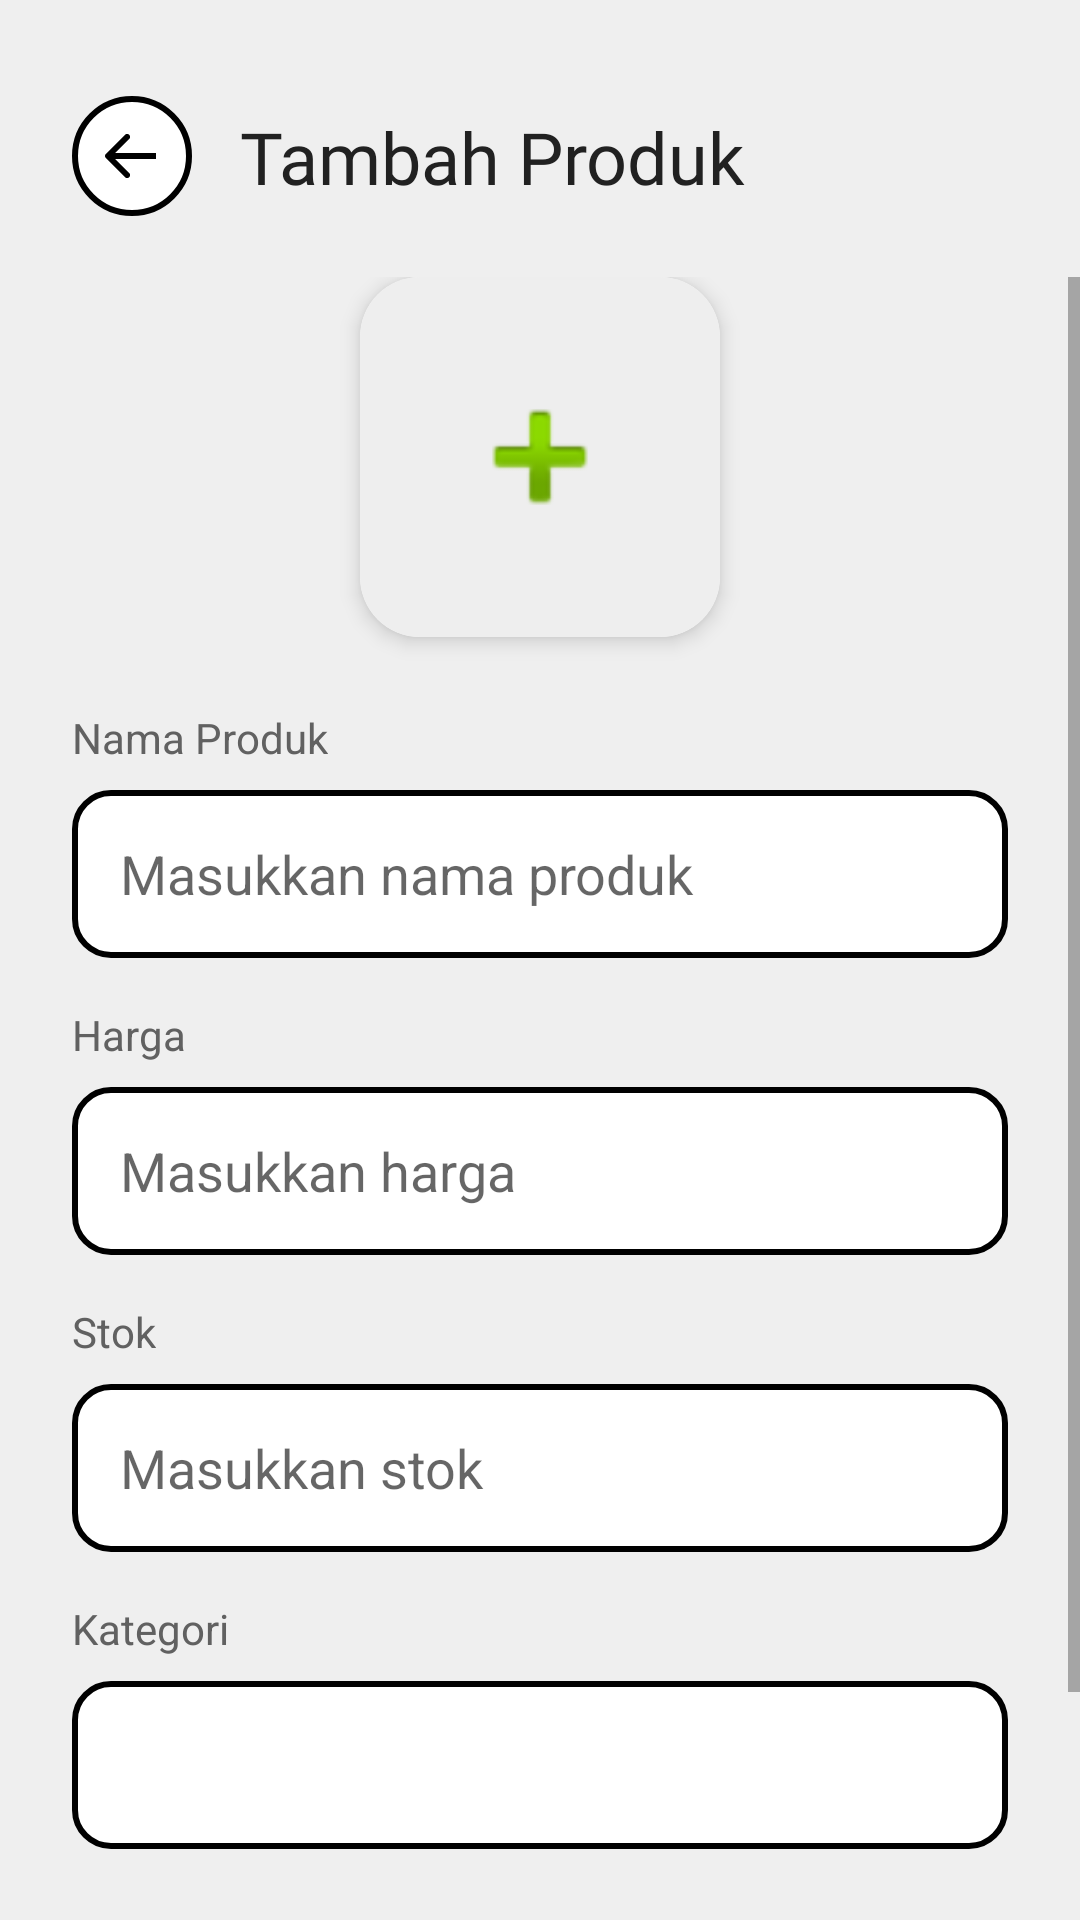

Layout XML and referenced resources for this Android screen:
<!-- AndroidManifest.xml: application theme Theme.Aplicash -->
<!-- res/layout/activity_tambah_produk.xml -->
<?xml version="1.0" encoding="utf-8"?>
<androidx.constraintlayout.widget.ConstraintLayout xmlns:android="http://schemas.android.com/apk/res/android"
    xmlns:app="http://schemas.android.com/apk/res-auto"
    xmlns:tools="http://schemas.android.com/tools"
    android:layout_width="match_parent"
    android:layout_height="match_parent"
    android:background="@color/bgutama"
    tools:context=".ui.TambahProdukActivity">

    <ImageButton
        android:id="@+id/btnBack"
        android:layout_width="40dp"
        android:layout_height="40dp"
        android:layout_marginStart="24dp"
        android:layout_marginTop="32dp"
        android:background="?attr/selectableItemBackgroundBorderless"
        android:src="@drawable/back"
        android:contentDescription="Kembali"
        app:layout_constraintStart_toStartOf="parent"
        app:layout_constraintTop_toTopOf="parent" />

    <TextView
        android:id="@+id/tvTitle"
        android:layout_width="wrap_content"
        android:layout_height="wrap_content"
        android:layout_marginStart="16dp"
        android:fontFamily="@font/semibold"
        android:text="Tambah Produk"
        android:textColor="@color/textColorPrimary"
        android:textSize="24sp"
        app:layout_constraintBottom_toBottomOf="@id/btnBack"
        app:layout_constraintStart_toEndOf="@id/btnBack"
        app:layout_constraintTop_toTopOf="@id/btnBack" />

    <ScrollView
        android:layout_width="match_parent"
        android:layout_height="0dp"
        android:layout_marginTop="24dp"
        app:layout_constraintBottom_toBottomOf="parent"
        app:layout_constraintTop_toBottomOf="@id/tvTitle">

        <LinearLayout
            android:layout_width="match_parent"
            android:layout_height="wrap_content"
            android:orientation="vertical"
            android:paddingHorizontal="24dp"
            android:paddingBottom="24dp">

            <androidx.cardview.widget.CardView
                android:id="@+id/cardImage"
                android:layout_width="120dp"
                android:layout_height="120dp"
                android:layout_gravity="center"
                android:layout_marginBottom="24dp"
                app:cardCornerRadius="20dp"
                app:cardElevation="4dp">

                <ImageView
                    android:id="@+id/ivProduk"
                    android:layout_width="match_parent"
                    android:layout_height="match_parent"
                    android:scaleType="centerCrop"
                    android:background="#EEEEEE"
                    android:src="@android:drawable/ic_input_add"
                    app:tint="#888888"
                    android:padding="32dp"
                    android:contentDescription="Gambar Produk" />

            </androidx.cardview.widget.CardView>

            <TextView
                android:layout_width="wrap_content"
                android:layout_height="wrap_content"
                android:layout_marginBottom="8dp"
                android:text="Nama Produk"
                android:textColor="@color/textColorSecondary" />

            <EditText
                android:id="@+id/etNamaProduk"
                android:layout_width="match_parent"
                android:layout_height="56dp"
                android:layout_marginBottom="16dp"
                android:background="@drawable/bg_search_stroke"
                android:hint="Masukkan nama produk"
                android:paddingHorizontal="16dp"
                android:inputType="textCapWords" />

            <TextView
                android:layout_width="wrap_content"
                android:layout_height="wrap_content"
                android:layout_marginBottom="8dp"
                android:text="Harga"
                android:textColor="@color/textColorSecondary" />

            <EditText
                android:id="@+id/etHargaProduk"
                android:layout_width="match_parent"
                android:layout_height="56dp"
                android:layout_marginBottom="16dp"
                android:background="@drawable/bg_search_stroke"
                android:hint="Masukkan harga"
                android:paddingHorizontal="16dp"
                android:inputType="number" />

            <TextView
                android:layout_width="wrap_content"
                android:layout_height="wrap_content"
                android:layout_marginBottom="8dp"
                android:text="Stok"
                android:textColor="@color/textColorSecondary" />

            <EditText
                android:id="@+id/etStokProduk"
                android:layout_width="match_parent"
                android:layout_height="56dp"
                android:layout_marginBottom="16dp"
                android:background="@drawable/bg_search_stroke"
                android:hint="Masukkan stok"
                android:paddingHorizontal="16dp"
                android:inputType="number" />

            <TextView
                android:layout_width="wrap_content"
                android:layout_height="wrap_content"
                android:layout_marginBottom="8dp"
                android:text="Kategori"
                android:textColor="@color/textColorSecondary" />

            <Spinner
                android:id="@+id/spKategori"
                android:layout_width="match_parent"
                android:layout_height="56dp"
                android:layout_marginBottom="32dp"
                android:background="@drawable/bg_search_stroke"
                android:paddingHorizontal="16dp" />

            <androidx.appcompat.widget.AppCompatButton
                android:id="@+id/btnSimpan"
                android:layout_width="match_parent"
                android:layout_height="56dp"
                android:background="@drawable/bg_cat_selected"
                android:fontFamily="@font/semibold"
                android:text="Simpan Produk"
                android:textAllCaps="false"
                android:textColor="@android:color/white"
                android:textSize="16sp" />

            <androidx.appcompat.widget.AppCompatButton
                android:id="@+id/btnHapus"
                android:layout_width="match_parent"
                android:layout_height="56dp"
                android:layout_marginTop="12dp"
                android:background="@android:color/transparent"
                android:fontFamily="@font/semibold"
                android:text="Hapus Produk"
                android:textAllCaps="false"
                android:textColor="#FF3B30"
                android:textSize="16sp"
                android:visibility="gone" />

        </LinearLayout>
    </ScrollView>

</androidx.constraintlayout.widget.ConstraintLayout>
<!-- resources referenced by this layout -->
<resources>
  <color name="bgutama">#EFEFEF</color>
  <color name="textColorPrimary">#212121</color>
  <color name="textColorSecondary">#616161</color>
  <!-- drawable back (drawable) -->
  <vector xmlns:android="http://schemas.android.com/apk/res/android"
      android:width="40dp"
      android:height="40dp"
      android:viewportWidth="40"
      android:viewportHeight="40">
    <path
        android:pathData="M20,20m-19,0a19,19 0,1 1,38 0a19,19 0,1 1,-38 0"
        android:strokeWidth="2"
        android:fillColor="#ffffff"
        android:strokeColor="#000000"/>
    <path
        android:pathData="M11.293,19.293C10.902,19.683 10.902,20.317 11.293,20.707L17.657,27.071C18.047,27.462 18.681,27.462 19.071,27.071C19.462,26.681 19.462,26.047 19.071,25.657L13.414,20L19.071,14.343C19.462,13.953 19.462,13.319 19.071,12.929C18.681,12.538 18.047,12.538 17.657,12.929L11.293,19.293ZM28,20L28,19L12,19L12,20L12,21L28,21L28,20Z"
        android:fillColor="#000000"/>
  </vector>
  <!-- drawable bg_cat_selected (drawable) -->
  <?xml version="1.0" encoding="utf-8"?>
  <shape xmlns:android="http://schemas.android.com/apk/res/android" android:shape="rectangle">
      <solid android:color="#BEFF6C"/> <corners android:radius="50dp"/>
      <stroke android:width="2dp" android:color="#000000"/> <corners android:radius="50dp"/>
  </shape>
  <!-- drawable bg_search_stroke (drawable) -->
  <?xml version="1.0" encoding="utf-8"?>
  <shape xmlns:android="http://schemas.android.com/apk/res/android"
      android:shape="rectangle">
  
      <solid android:color="@android:color/white" />
  
      <corners android:radius="12dp" />
  
      <stroke
          android:width="2dp"
          android:color="#000000" />
  </shape>
  <style name="Theme.Aplicash" parent="android:Theme.Material.Light.NoActionBar" />
</resources>
